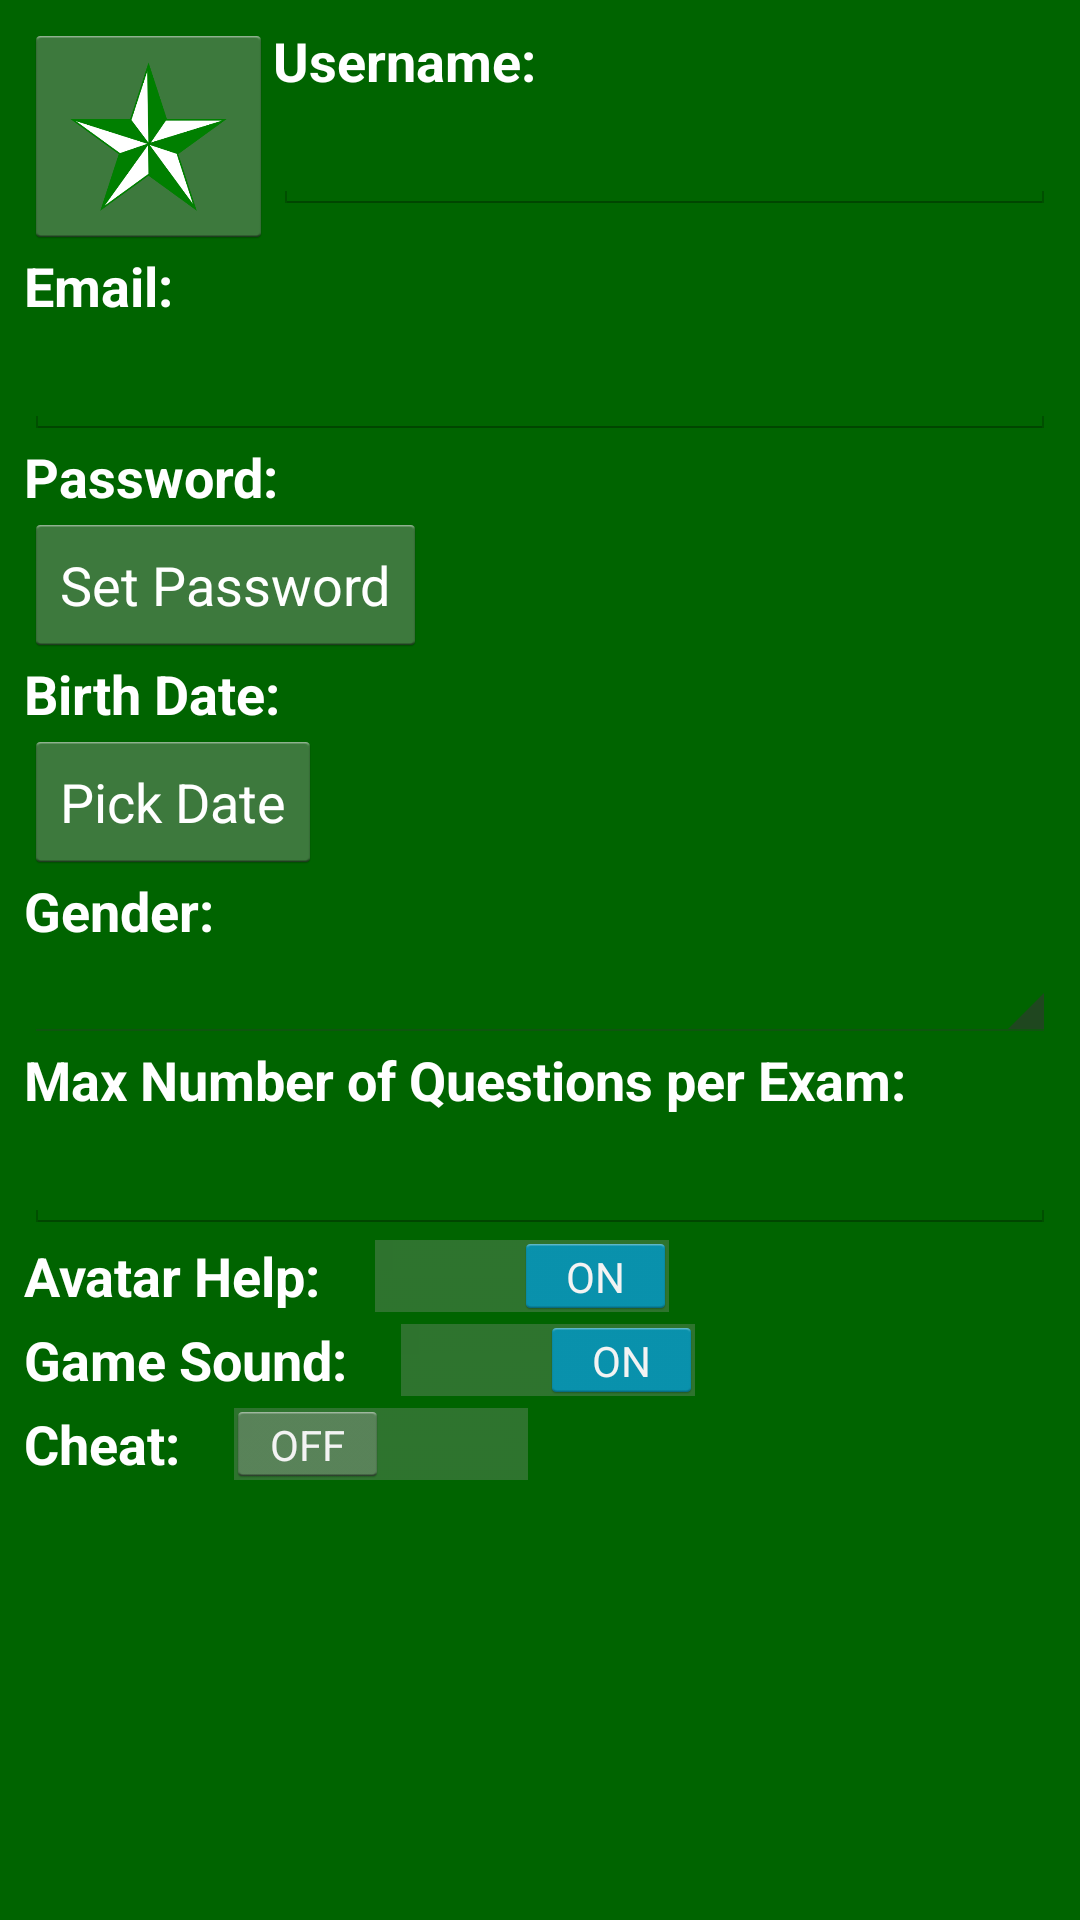

Layout XML and referenced resources for this Android screen:
<!-- AndroidManifest.xml: application theme CustomActionBarTheme -->
<!-- res/layout/settings.xml -->
<?xml version="1.0" encoding="utf-8"?>

<LinearLayout xmlns:android="http://schemas.android.com/apk/res/android"
    android:layout_width="match_parent"
    android:layout_height="match_parent"
    android:paddingLeft="@dimen/activity_horizontal_margin"
    android:paddingRight="@dimen/activity_horizontal_margin"
    android:paddingTop="@dimen/activity_vertical_margin"
    android:paddingBottom="@dimen/activity_vertical_margin"
    android:background="@color/version_bkgrd"
    android:layout_marginLeft="@dimen/activity_horizontal_margin"
    android:layout_marginRight="@dimen/activity_horizontal_margin"
    android:layout_marginTop="@dimen/activity_vertical_margin"
    android:layout_marginBottom="@dimen/activity_vertical_margin"
    android:orientation="vertical">


    <ScrollView
        android:id="@+id/ScrollView01"
        android:layout_width="match_parent"
        android:layout_height="match_parent"
        android:isScrollContainer="true"
        android:scrollbarAlwaysDrawVerticalTrack="true"
        android:scrollbars="vertical">

        <LinearLayout
            android:layout_width="match_parent"
            android:layout_height="match_parent"
            android:orientation="vertical">

            <LinearLayout
                android:layout_width="match_parent"
                android:layout_height="match_parent"
                android:gravity="fill"
                android:orientation="horizontal">

                <ImageButton
                    android:id="@+id/ImageButton_Avatar"
                    android:layout_width="wrap_content"
                    android:layout_height="wrap_content"
                    android:layout_gravity="center_vertical"
                    android:adjustViewBounds="true"
                    android:maxHeight="@dimen/avatar_size"
                    android:minHeight="@dimen/avatar_size"
                    android:onClick="onLaunchCamera"
                    android:scaleType="fitXY"
                    android:src="@drawable/avatar"></ImageButton>

                <LinearLayout
                    android:layout_width="match_parent"
                    android:layout_height="wrap_content"
                    android:orientation="vertical">

                    <TextView
                        android:id="@+id/TextView_Nickname"
                        android:layout_width="wrap_content"
                        android:layout_height="wrap_content"
                        android:text="@string/settings_nickname"
                        android:textSize="@dimen/help_text_size"
                        android:textColor="@android:color/white"
                        android:textStyle="bold"></TextView>

                    <EditText
                        android:id="@+id/EditText_Nickname"
                        android:layout_width="match_parent"
                        android:layout_height="wrap_content"
                        android:inputType="textPersonName"
                        android:textColor="@android:color/white"
                        android:maxLength="128"
                        android:maxLines="1"></EditText>
                </LinearLayout>
            </LinearLayout>

            <TextView
                android:id="@+id/TextView_Email"
                android:layout_width="wrap_content"
                android:layout_height="wrap_content"
                android:text="@string/settings_email"
                android:textSize="@dimen/help_text_size"
                android:textColor="@android:color/white"
                android:textStyle="bold"></TextView>

            <EditText
                android:id="@+id/EditText_Email"
                android:layout_width="match_parent"
                android:layout_height="wrap_content"
                android:inputType="textEmailAddress"
                android:textColor="@android:color/white"
                android:maxLines="1"></EditText>

            <TextView
                android:id="@+id/TextView_Password"
                android:layout_width="wrap_content"
                android:layout_height="wrap_content"
                android:text="@string/settings_password"
                android:textSize="@dimen/help_text_size"
                android:textColor="@android:color/white"
                android:textStyle="bold"></TextView>

            <LinearLayout
                android:id="@+id/LinearLayoutPassword"
                android:layout_width="match_parent"
                android:layout_height="wrap_content"
                android:orientation="horizontal">

                <Button
                    android:id="@+id/Button_Password"
                    android:layout_width="wrap_content"
                    android:layout_height="wrap_content"
                    android:onClick="onSetPasswordButtonClick"
                    android:text="@string/settings_button_pwd"
                    android:textColor="@android:color/white"></Button>

                <TextView
                    android:id="@+id/TextView_Password_Info"
                    android:layout_width="match_parent"
                    android:layout_height="match_parent"
                    android:gravity="center"
                    android:textSize="@dimen/help_text_size"
                    android:textColor="@android:color/white"
                    android:textStyle="bold"></TextView>
            </LinearLayout>

            <TextView
                android:id="@+id/TextView_DOB"
                android:layout_width="wrap_content"
                android:layout_height="wrap_content"
                android:text="@string/settings_dob"
                android:textSize="@dimen/help_text_size"
                android:textColor="@android:color/white"
                android:textStyle="bold"></TextView>

            <LinearLayout
                android:id="@+id/LinearLayout01"
                android:layout_width="match_parent"
                android:layout_height="wrap_content"
                android:orientation="horizontal">

                <Button
                    android:id="@+id/Button_DOB"
                    android:layout_width="wrap_content"
                    android:layout_height="wrap_content"
                    android:onClick="onPickDateButtonClick"
                    android:text="@string/settings_button_dob"
                    android:textColor="@android:color/white"></Button>

                <TextView
                    android:id="@+id/TextView_DOB_Info"
                    android:layout_width="match_parent"
                    android:layout_height="match_parent"
                    android:gravity="center"
                    android:textSize="@dimen/help_text_size"
                    android:textStyle="bold"
                    android:textColor="@android:color/white"></TextView>
            </LinearLayout>

            <TextView
                android:id="@+id/TextView_Gender"
                android:layout_width="wrap_content"
                android:layout_height="wrap_content"
                android:text="@string/settings_gender"
                android:textSize="@dimen/help_text_size"
                android:textStyle="bold"
                android:textColor="@android:color/white"></TextView>

            <Spinner
                android:id="@+id/Spinner_Gender"
                android:layout_width="match_parent"
                android:layout_height="wrap_content"
                android:textColor="@android:color/white"
                android:entries="@array/genders"></Spinner>


            <TextView
                android:id="@+id/TextView_Question_Count"
                android:layout_width="wrap_content"
                android:layout_height="wrap_content"
                android:text="@string/settings_question_count"
                android:textSize="@dimen/help_text_size"
                android:textStyle="bold"
                android:textColor="@android:color/white"></TextView>

            <EditText
                android:id="@+id/editText_Question_Count"
                android:layout_width="match_parent"
                android:layout_height="wrap_content"
                android:inputType="number"
                android:textColor="@android:color/white"
                android:maxLines="1"></EditText>


            <Switch
                android:id="@+id/switch2"
                android:layout_width="wrap_content"
                android:layout_height="wrap_content"
                android:checked="true"
                android:text="Avatar Help:"
                android:textSize="@dimen/help_text_size"
                android:textStyle="bold"
                android:textColor="@android:color/white"
                />

            <Switch
                android:id="@+id/switch3"
                android:layout_width="wrap_content"
                android:layout_height="wrap_content"
                android:checked="true"
                android:text="Game Sound:"
                android:textSize="@dimen/help_text_size"
                android:textStyle="bold"
                android:textColor="@android:color/white"
                />


            <Switch
                android:id="@+id/switch1"
                android:layout_width="wrap_content"
                android:layout_height="wrap_content"
                android:checked="false"
                android:text="Cheat:"
                android:textSize="@dimen/help_text_size"
                android:textStyle="bold"
                android:textColor="@android:color/white" />

        </LinearLayout>
    </ScrollView>

</LinearLayout>
<!-- resources referenced by this layout -->
<resources>
  <color name="version_bkgrd">#006400</color>
  <dimen name="activity_horizontal_margin">8dp</dimen>
  <dimen name="activity_vertical_margin">8dp</dimen>
  <dimen name="avatar_size">75dp</dimen>
  <dimen name="help_text_size">18sp</dimen>
  <!-- drawable avatar: png bitmap (drawable-hdpi, 8028 bytes) -->
  <string name="settings_button_dob">Pick Date</string>
  <string name="settings_button_pwd">Set Password</string>
  <string name="settings_dob">Birth Date:</string>
  <string name="settings_email">Email:</string>
  <string name="settings_gender">Gender:</string>
  <string name="settings_nickname">Username:</string>
  <string name="settings_password">Password:</string>
  <string name="settings_question_count">Max Number of Questions per Exam:</string>
  <style name="CustomActionBarTheme" parent="@android:style/Theme.Holo.Light.DarkActionBar">
          <item name="android:actionBarStyle">@style/MyActionBar</item>
      </style>
  <style name="MyActionBar" parent="@android:style/Widget.Holo.Light.ActionBar.Solid.Inverse">
          <item name="android:background">@android:color/black</item>
          <item name="android:gravity">center</item>
          <item name="android:titleTextStyle">@style/MyActionBarTitleText</item>
      </style>
  <style name="MyActionBarTitleText" parent="@android:style/TextAppearance.Holo.Widget.ActionBar.Title">
          <item name="android:textColor">@android:color/white</item>
          <item name="android:textSize">@dimen/title_text_size </item>
          <item name="android:shadowColor">@android:color/white</item>
          <item name="android:shadowRadius">4</item>
          <item name="android:shadowDx">2</item>
          <item name="android:shadowDy">2</item>
      </style>
  <dimen name="title_text_size">20sp</dimen>
</resources>
